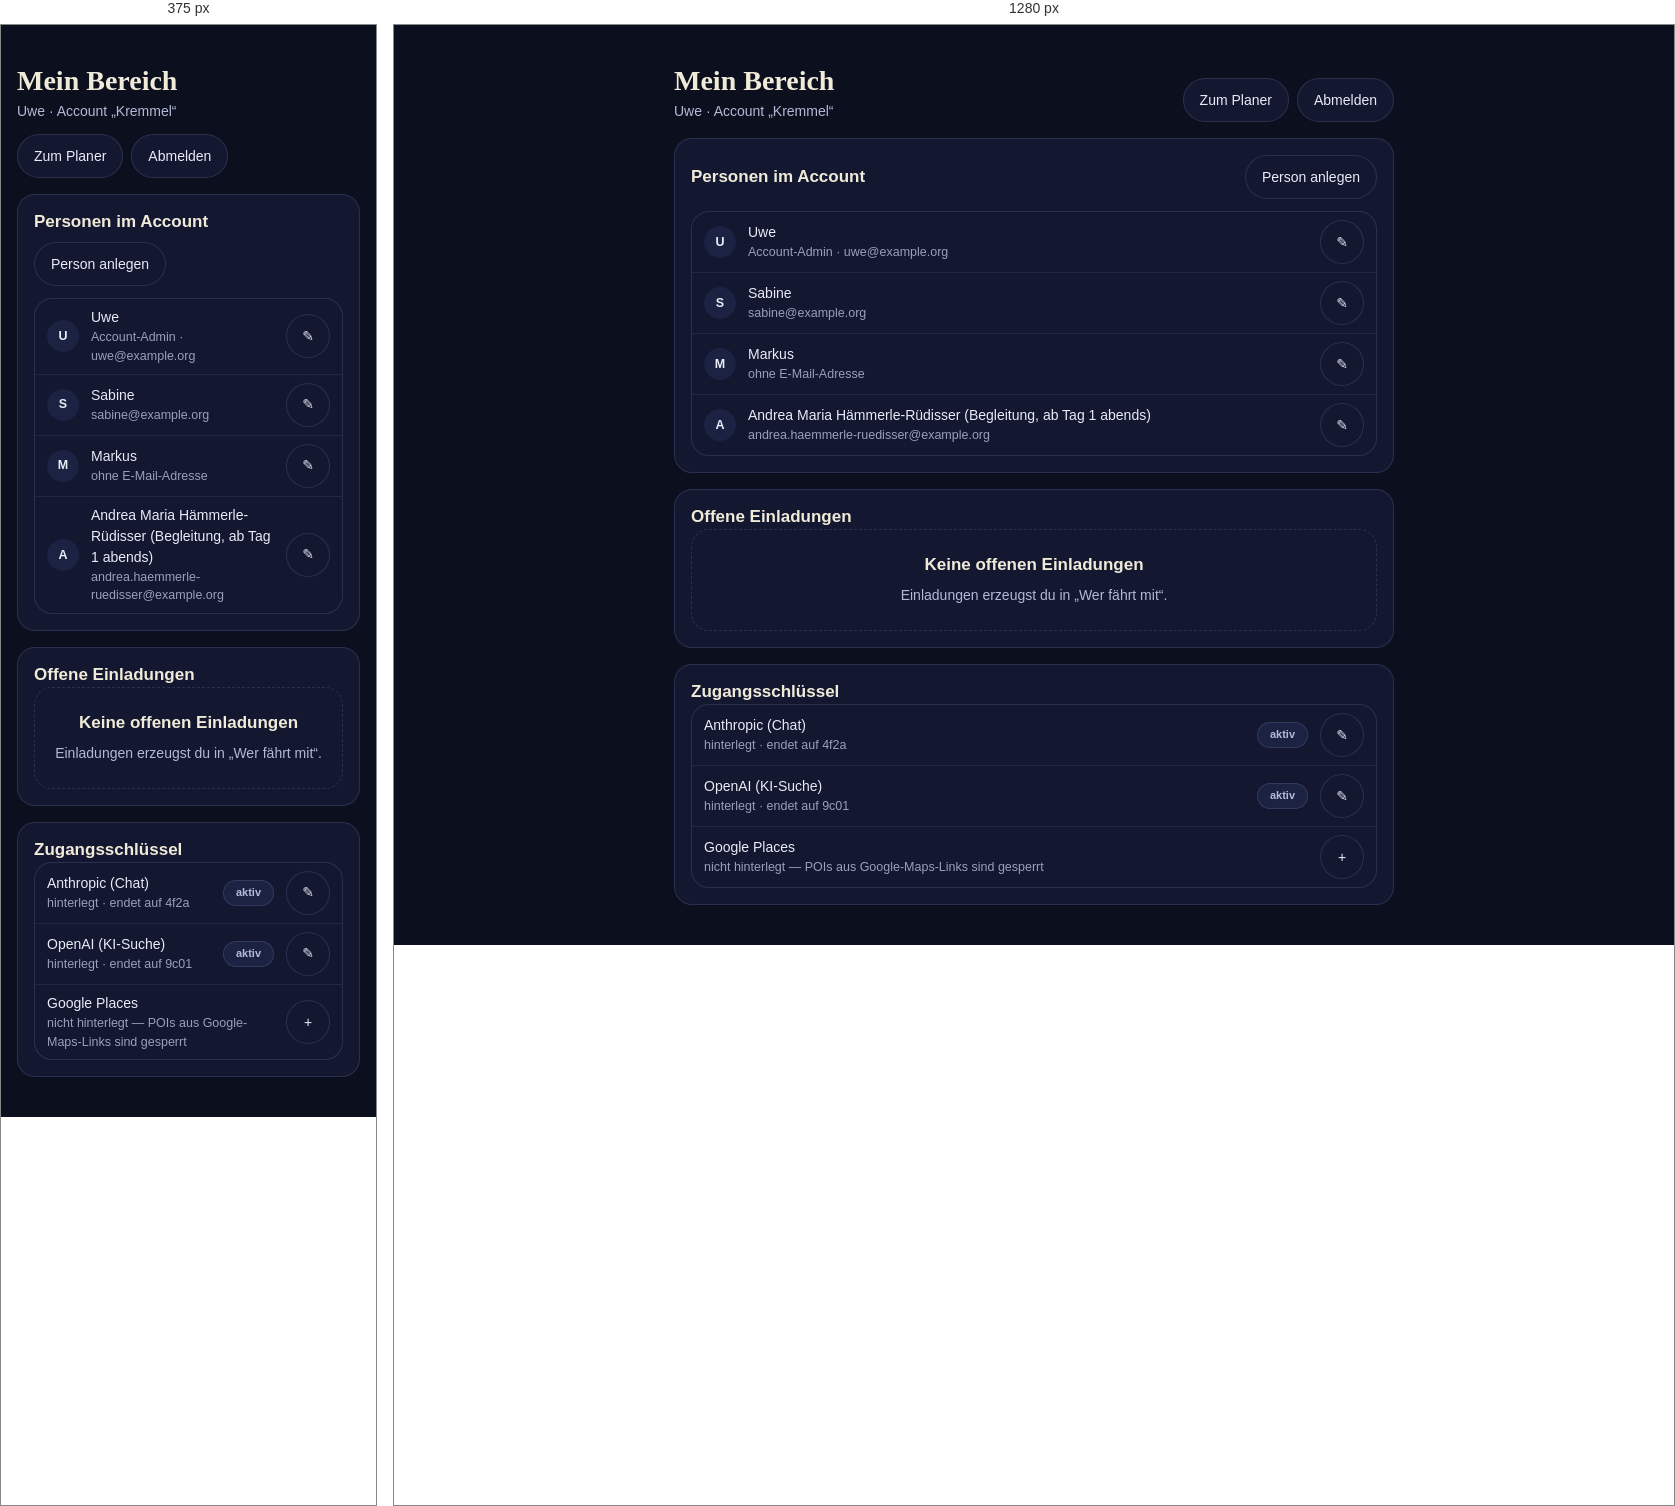
Rendered at 375 px and 1280 px, left to right.

<!-- file: mein-bereich.html -->
<!doctype html>
<html lang="de">
  <head>
    <meta charset="utf-8" />
    <meta name="viewport" content="width=device-width, initial-scale=1" />
    <title>Mein Bereich — Seiten-Mockup (wegfara)</title>
    <!--
      Seiten-Mockup (req-091). Diese Seite hat absichtlich KEIN eigenes CSS:
      alles kommt aus baukasten.css. Fehlt ein Baustein, wird er im Katalog
      ergänzt (app/plan/baukasten/, danach `npm run baukasten`) — nicht hier
      erfunden.

      Eine gemeinsame Seite — aus Planer und Begleiter erreichbar. Wie in der
      App trägt sie die Farbwelt des Planers; sie läuft bei jeder Breite.
    -->
    <link rel="stylesheet" href="baukasten.css" />
  </head>
  <body class="seite">
    <main class="spalteMittel">
      <header class="seitenKopf">
        <div>
          <h1 class="seitenTitel">Mein Bereich</h1>
          <p class="seitenUntertitel">Uwe · Account „Kremmel“</p>
        </div>
        <div class="reihe">
          <a class="knopf" href="planer-planung.html">Zum Planer</a>
          <a class="knopf" href="anmeldung.html">Abmelden</a>
        </div>
      </header>

      <section class="karte" aria-labelledby="personen">
        <div class="kartenKopf">
          <h2 class="kartenTitel" id="personen">Personen im Account</h2>
          <button type="button" class="knopf">Person anlegen</button>
        </div>
        <ul class="liste">
          <li class="zeile">
            <span class="avatar" aria-hidden="true">U</span>
            <span class="zeilenText"><span class="zeilenName">Uwe</span><span class="kartenMeta">Account-Admin · uwe@example.org</span></span>
            <button type="button" class="knopfSymbol" aria-label="Uwe ändern">✎</button>
          </li>
          <li class="zeile">
            <span class="avatar" aria-hidden="true">S</span>
            <span class="zeilenText"><span class="zeilenName">Sabine</span><span class="kartenMeta">sabine@example.org</span></span>
            <button type="button" class="knopfSymbol" aria-label="Sabine ändern">✎</button>
          </li>
          <li class="zeile">
            <span class="avatar" aria-hidden="true">M</span>
            <span class="zeilenText"><span class="zeilenName">Markus</span><span class="kartenMeta">ohne E-Mail-Adresse</span></span>
            <button type="button" class="knopfSymbol" aria-label="Markus ändern">✎</button>
          </li>
          <li class="zeile">
            <span class="avatar" aria-hidden="true">A</span>
            <span class="zeilenText"><span class="zeilenName">Andrea Maria Hämmerle-Rüdisser (Begleitung, ab Tag 1 abends)</span><span class="kartenMeta">andrea.haemmerle-ruedisser@example.org</span></span>
            <button type="button" class="knopfSymbol" aria-label="Andrea ändern">✎</button>
          </li>
        </ul>
      </section>

      <section class="karte" aria-labelledby="einladungen">
        <h2 class="kartenTitel" id="einladungen">Offene Einladungen</h2>
        <div class="leer">
          <p class="leerTitel">Keine offenen Einladungen</p>
          <p class="leerText">Einladungen erzeugst du in „Wer fährt mit“.</p>
        </div>
      </section>

      <section class="karte" aria-labelledby="schluessel">
        <h2 class="kartenTitel" id="schluessel">Zugangsschlüssel</h2>
        <ul class="liste">
          <li class="zeile">
            <span class="zeilenText"><span class="zeilenName">Anthropic (Chat)</span><span class="kartenMeta">hinterlegt · endet auf 4f2a</span></span>
            <span class="pille">aktiv</span>
            <button type="button" class="knopfSymbol" aria-label="Anthropic-Schlüssel ersetzen">✎</button>
          </li>
          <li class="zeile">
            <span class="zeilenText"><span class="zeilenName">OpenAI (KI-Suche)</span><span class="kartenMeta">hinterlegt · endet auf 9c01</span></span>
            <span class="pille">aktiv</span>
            <button type="button" class="knopfSymbol" aria-label="OpenAI-Schlüssel ersetzen">✎</button>
          </li>
          <li class="zeile">
            <span class="zeilenText"><span class="zeilenName">Google Places</span><span class="kartenMeta">nicht hinterlegt — POIs aus Google-Maps-Links sind gesperrt</span></span>
            <button type="button" class="knopfSymbol" aria-label="Google-Places-Schlüssel hinterlegen">+</button>
          </li>
        </ul>
      </section>
    </main>

    <script src="pruef.js"></script>
  </body>
</html>


/* @media block from baukasten.css */
@media (max-width: 767px) {
  .planer {
    display: none;
  }

  .schmalHinweis {
    display: grid;
    gap: var(--abstand-m);
    max-width: 480px;
    margin: var(--abstand-xxl) var(--abstand-l);
    padding: var(--abstand-xl);
    border: 1px solid var(--bd);
    border-radius: var(--radius-xl);
    background: var(--card);
  }
}